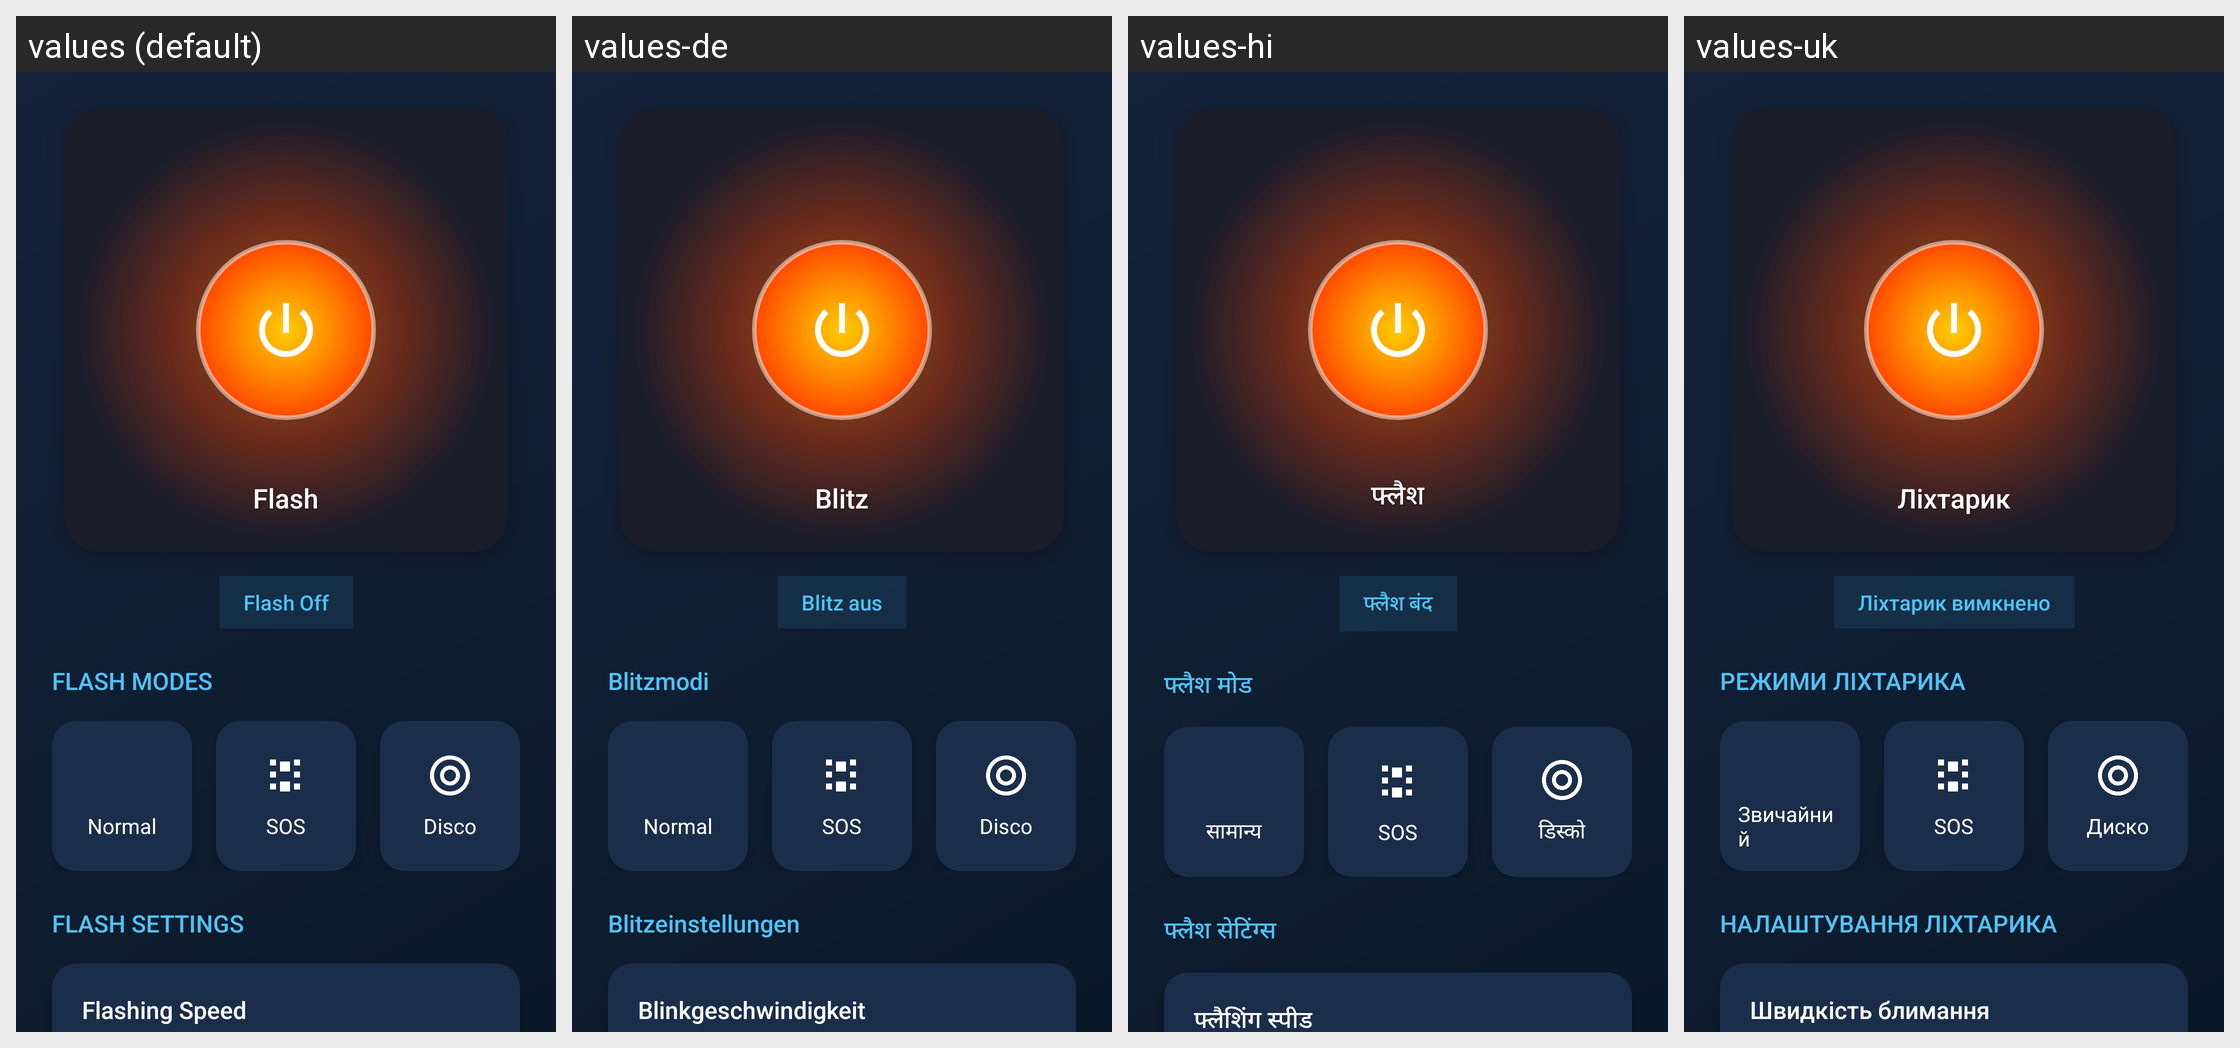

The same Android screen rendered under several of its app's locales, left to right. List the strings drawn on it with the default value and each locale's translation.
Android screen res/layout/fragment_flash.xml rendered under 4 locales, left to right: values (default), values-de, values-hi, values-uk. Device: Nexus 5 (rendered at 1080×1920; each locale shown at half size, 540×960, under a caption strip naming it); theme Theme.FlashLightAi.
Other locales in the repository, not shown: values-ar, values-bn, values-es, values-fr, values-id, values-ja, values-ru, values-vi.
Strings drawn on this screen, with the default value and each locale's value (text and hints the layout hard-codes, and strings that could not be matched under every locale, appear in the picture but are not listed):

flash
  values: Flash
  values-de: Blitz
  values-hi: फ्लैश
  values-uk: Ліхтарик

flash_off
  values: Flash Off
  values-de: Blitz aus
  values-hi: फ्लैश बंद
  values-uk: Ліхтарик вимкнено

flash_modes
  values: FLASH MODES
  values-de: Blitzmodi
  values-hi: फ्लैश मोड
  values-uk: РЕЖИМИ ЛІХТАРИКА

normal
  values: Normal
  values-de: Normal
  values-hi: सामान्य
  values-uk: Звичайний

sos
  values: SOS
  values-de: SOS
  values-hi: SOS
  values-uk: SOS

disco
  values: Disco
  values-de: Disco
  values-hi: डिस्को
  values-uk: Диско

flash_settings
  values: FLASH SETTINGS
  values-de: Blitzeinstellungen
  values-hi: फ्लैश सेटिंग्स
  values-uk: НАЛАШТУВАННЯ ЛІХТАРИКА

flashing_speed
  values: Flashing Speed
  values-de: Blinkgeschwindigkeit
  values-hi: फ्लैशिंग स्पीड
  values-uk: Швидкість блимання
